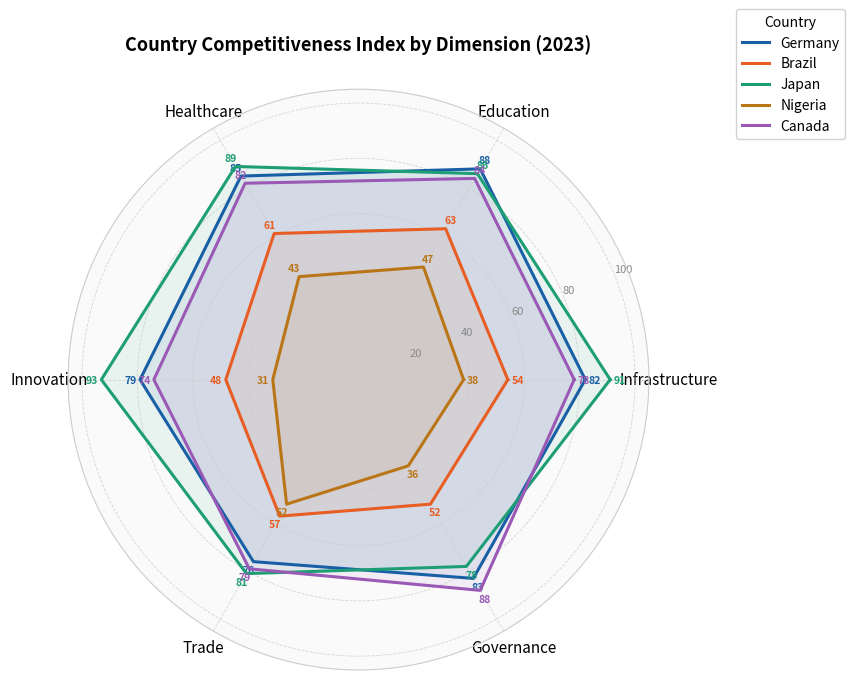

Generate this figure with matplotlib:
import matplotlib
matplotlib.use('Agg')
import matplotlib.pyplot as plt
import numpy as np

categories = ["Infrastructure", "Education", "Healthcare", "Innovation", "Trade", "Governance"]
N = len(categories)

countries = {
    "Germany":   [82, 88, 85, 79, 76, 83],
    "Brazil":    [54, 63, 61, 48, 57, 52],
    "Japan":     [91, 86, 89, 93, 81, 78],
    "Nigeria":   [38, 47, 43, 31, 52, 36],
    "Canada":    [78, 84, 82, 74, 79, 88],
}

colors = ["#185FA5", "#E85D24", "#1D9E75", "#BA7517", "#9B59B6"]

angles = np.linspace(0, 2 * np.pi, N, endpoint=False).tolist()
angles += angles[:1]

fig, ax = plt.subplots(figsize=(9, 9), subplot_kw=dict(polar=True))
fig.patch.set_facecolor("#FFFFFF")
ax.set_facecolor("#FAFAFA")

for idx, (country, values) in enumerate(countries.items()):
    vals = values + values[:1]
    ax.plot(angles, vals, color=colors[idx], linewidth=2.2, label=country, zorder=3)
    ax.fill(angles, vals, color=colors[idx], alpha=0.08)
    for angle, val in zip(angles[:-1], values):
        ax.annotate(str(val),
                    xy=(angle, val),
                    xytext=(angle, val + 3.5),
                    fontsize=7.5,
                    color=colors[idx],
                    fontweight="bold",
                    ha="center", va="center")

ax.set_xticks(angles[:-1])
ax.set_xticklabels(categories, fontsize=11, fontweight="500")
ax.set_yticks([20, 40, 60, 80, 100])
ax.set_yticklabels(["20", "40", "60", "80", "100"], fontsize=8, color="#888888")
ax.set_ylim(0, 105)
ax.grid(color="#CCCCCC", linestyle="--", linewidth=0.6, alpha=0.8)
ax.spines["polar"].set_color("#CCCCCC")

ax.set_title("Country Competitiveness Index by Dimension (2023)",
             fontsize=13, fontweight="bold", pad=28)

ax.legend(loc="upper right", bbox_to_anchor=(1.35, 1.15),
          fontsize=10, title="Country", title_fontsize=10,
          framealpha=0.9, edgecolor="#CCCCCC")

plt.tight_layout()
plt.savefig("chart08_radar.png", dpi=150, bbox_inches="tight")
print("Saved.")
